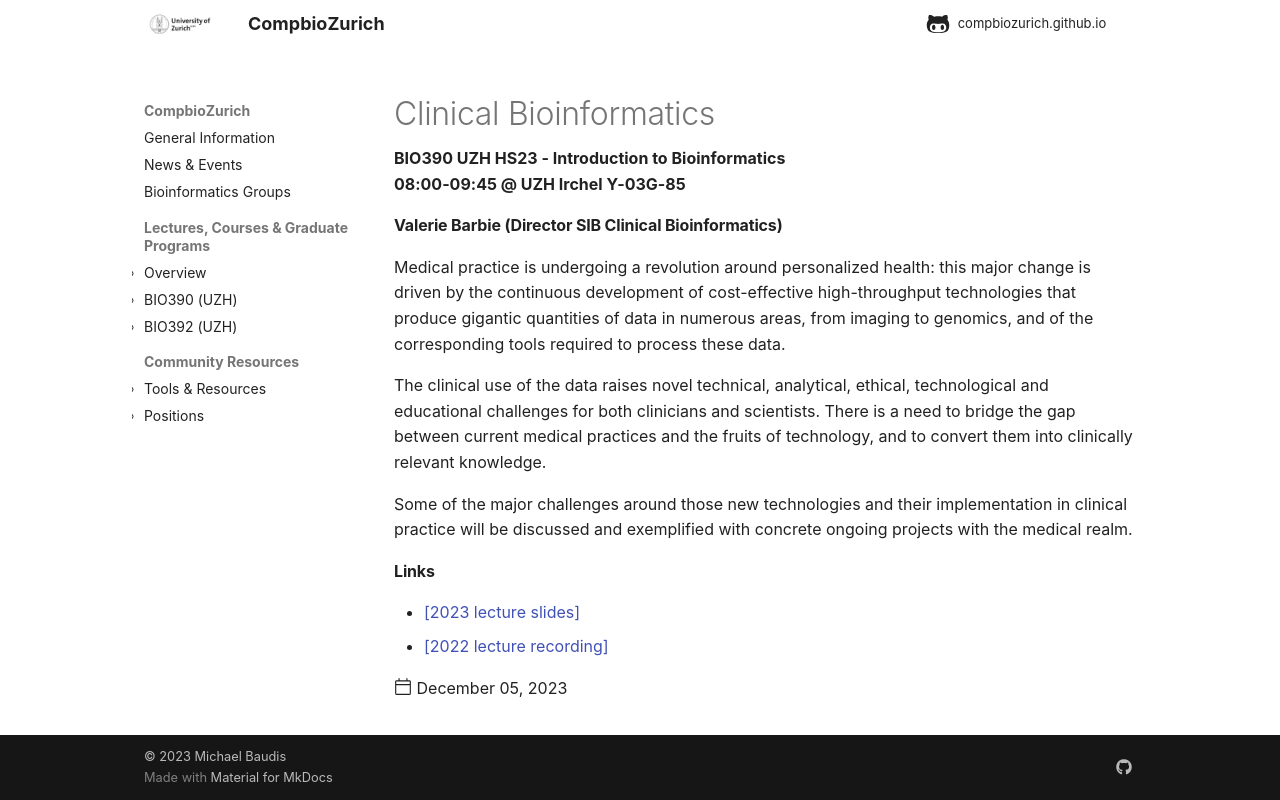

repository: compbiozurich/compbiozurich.github.io · page: teaching/UZH-BIO390/2023/2023-12-05-Valerie-Barbie/index.html · generator: mkdocs

---
template: post.html
title: Clinical Bioinformatics
description: BIO390 UZH HS23 - Introduction to Bioinformatics</br>08:00-09:45 @ UZH Irchel Y03-G-85
date: 2023-12-05
authors:
  - '@mbaudis'
pdf_file_name:
links:  # one or more formatted html links
  - '[2023 lecture slides](https://raw.githubusercontent.com/compbiozurich/UZH-BIO390/main/course-material/2023-12-05___Valerie-Barbie__Clinical-Bioinformatics__UZH-BIO390-HS23-lecture-12.pdf)'
  - '[2022 lecture recording](https://uzh.mediaspace.cast.switch.ch/media/Introduction+to+Bioinformatics+-+Lecture+12A+Clinical+Bioinformatics/0_93stjkug)'
---

#### Valerie Barbie (Director SIB Clinical Bioinformatics)

Medical practice is undergoing a revolution around personalized health: this major change is driven by the continuous development of cost-effective high-throughput technologies that produce gigantic quantities of data in numerous areas, from imaging to genomics, and of the corresponding tools required to process these data.
<!--more-->

The clinical use of the data raises novel technical, analytical, ethical, technological and educational challenges for both clinicians and scientists. There is a need to bridge the gap between current medical practices and the fruits of technology, and to convert them into clinically relevant knowledge.

Some of the major challenges around those new technologies and their implementation in clinical practice will be discussed and exemplified with concrete ongoing projects with the medical realm.
